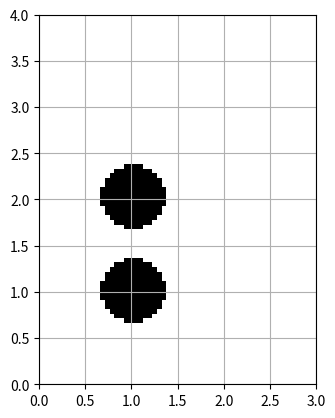

Write Python code to recreate this figure.
"""
Module for interfacing a 2D Map in the form of Grid Occupancy
"""

import numpy as np
import matplotlib.pyplot as plt

class GridOccupancyMap(object):
    """

    """
    def __init__(self, low=(0, 0), high=(2, 2), res=0.05) -> None:
        self.map_area = [low, high]    #a rectangular area    
        self.map_size = np.array([high[0]-low[0], high[1]-low[1]])
        self.resolution = res

        self.n_grids = [ int(s//res) for s in self.map_size]

        self.grid = np.zeros((self.n_grids[0], self.n_grids[1]), dtype=np.uint8)

        self.extent = [self.map_area[0][0], self.map_area[1][0], self.map_area[0][1], self.map_area[1][1]]

    def in_collision(self, pos):
        ####
        #### must return box number as val?
        ####
        indices = [int((pos[i] - self.map_area[0][i]) // self.resolution) for i in range(2)]
        for i, ind in enumerate(indices):
            if ind < 0 or ind >= self.n_grids[i]:
                return 1
        
        return self.grid[indices[0], indices[1]] 

    def populate(self, n_obs=6): # only really needed for testing rrt algorithm
        """
        generate a grid map with some circle shaped obstacles
        """
        origins = np.random.uniform(
            low=self.map_area[0] + self.map_size[0]*0.2, 
            high=self.map_area[0] + self.map_size[0]*0.8, 
            size=(n_obs, 2))
        radius = np.random.uniform(low=0.1, high=0.3, size=n_obs)
        #fill the grids by checking if the grid centroid is in any of the circle
        for i in range(self.n_grids[0]):
            for j in range(self.n_grids[1]):
                centroid = np.array([self.map_area[0][0] + self.resolution * (i+0.5), 
                                     self.map_area[0][1] + self.resolution * (j+0.5)])
                for o, r in zip(origins, radius):
                    if np.linalg.norm(centroid - o) <= r:
                        self.grid[i, j] = 1
                        break

    def register_obstacle(self,posLst,radius=0.34): #raidus provided in meters 
        ####
        #### must register box number in grid
        ####
        for i in range(self.n_grids[0]):
            for j in range(self.n_grids[1]):
                centroid = np.array([self.map_area[0][0] + self.resolution * (i+0.5), 
                                     self.map_area[0][1] + self.resolution * (j+0.5)])
                for pos in posLst:
                    if np.linalg.norm(centroid - pos) <= radius:
                        self.grid[i, j] = 1
                    

    def draw_map(self):
        #note the x-y axes difference between imshow and plot
        plt.clf()
        plt.grid()
        plt.imshow(self.grid.T, cmap="Greys", origin='lower', vmin=0, vmax=1, extent=self.extent, interpolation='none')
        plt.show()

if __name__ == '__main__':
    path_res = 0.05
    map = GridOccupancyMap(low=(0, 0), high=(3, 4), res=path_res)
    # map.populate()
    map.register_obstacle([np.array([1,1]),np.array([1,2])])
    map.draw_map()
    plt.show()